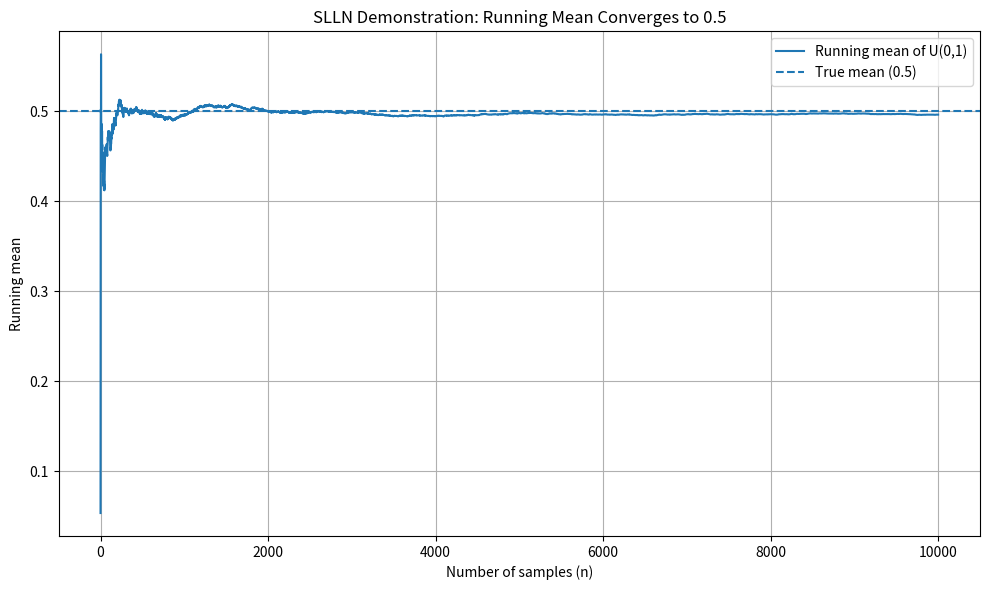

The matplotlib source for this figure: (Note: this script raises an exception after producing the figure.)
""" This module demonstrates the Strong Law of Large Numbers (SLLN).

We generate i.i.d. samples from Uniform(0,1) and compute the running (cumulative) mean.
By the SLLN, the running mean converges almost surely to the true mean mu = 0.5. """

import numpy as np
import matplotlib.pyplot as plt

def simulate_slln(n=10000):
    """
    Simulates the SLLN using i.i.d. Uniform(0,1) samples.

    Parameters:
        n (int): Number of samples.

    Returns:
        np.ndarray: Running mean values of length n.
    """
    mu = 0.5  # True mean of U(0,1)

    samples = np.random.uniform(0, 1, n)
    running_mean = np.cumsum(samples) / np.arange(1, n + 1)

    plt.figure(figsize=(10, 6))
    plt.plot(running_mean, label="Running mean of U(0,1)")
    plt.axhline(y=mu, linestyle="--", label="True mean (0.5)")
    plt.xlabel("Number of samples (n)")
    plt.ylabel("Running mean")
    plt.title("SLLN Demonstration: Running Mean Converges to 0.5")
    plt.legend()
    plt.grid(True)
    plt.tight_layout()
    plt.savefig("../results/figures/slln_running_mean.png", dpi=200)
    plt.show()

    return running_mean

if __name__ == "__main__":
    simulate_slln()

